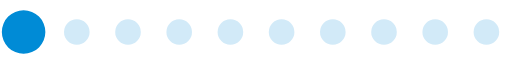
t = 0.00 s
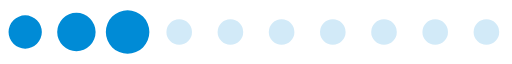
t = 0.22 s
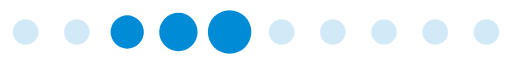
t = 0.43 s
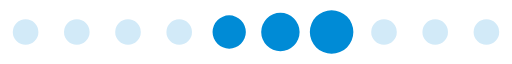
t = 0.65 s
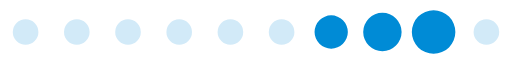
t = 0.87 s
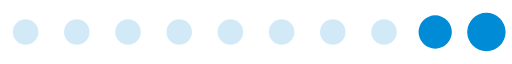
t = 1.08 s

The animated SVG that drew these frames (rendered in a browser with its animation timeline set to each time). Animation: 1 SMIL element (animateTransform=1); one cycle of 1.30 s, repeats indefinitely.

<?xml version="1.0" encoding="UTF-8" standalone="no"?><svg xmlns:svg="http://www.w3.org/2000/svg" xmlns="http://www.w3.org/2000/svg" xmlns:xlink="http://www.w3.org/1999/xlink" version="1.0" width="160px" height="20px" viewBox="0 0 128 16" xml:space="preserve"><path fill="#94ceee" fill-opacity="0.42" d="M6.4,4.8A3.2,3.2,0,1,1,3.2,8,3.2,3.2,0,0,1,6.4,4.8Zm12.8,0A3.2,3.2,0,1,1,16,8,3.2,3.2,0,0,1,19.2,4.8ZM32,4.8A3.2,3.2,0,1,1,28.8,8,3.2,3.2,0,0,1,32,4.8Zm12.8,0A3.2,3.2,0,1,1,41.6,8,3.2,3.2,0,0,1,44.8,4.8Zm12.8,0A3.2,3.2,0,1,1,54.4,8,3.2,3.2,0,0,1,57.6,4.8Zm12.8,0A3.2,3.2,0,1,1,67.2,8,3.2,3.2,0,0,1,70.4,4.8Zm12.8,0A3.2,3.2,0,1,1,80,8,3.2,3.2,0,0,1,83.2,4.8ZM96,4.8A3.2,3.2,0,1,1,92.8,8,3.2,3.2,0,0,1,96,4.8Zm12.8,0A3.2,3.2,0,1,1,105.6,8,3.2,3.2,0,0,1,108.8,4.8Zm12.8,0A3.2,3.2,0,1,1,118.4,8,3.2,3.2,0,0,1,121.6,4.8Z"/><g><path fill="#008bd6" fill-opacity="1" d="M-42.7,3.84A4.16,4.16,0,0,1-38.54,8a4.16,4.16,0,0,1-4.16,4.16A4.16,4.16,0,0,1-46.86,8,4.16,4.16,0,0,1-42.7,3.84Zm12.8-.64A4.8,4.8,0,0,1-25.1,8a4.8,4.8,0,0,1-4.8,4.8A4.8,4.8,0,0,1-34.7,8,4.8,4.8,0,0,1-29.9,3.2Zm12.8-.64A5.44,5.44,0,0,1-11.66,8a5.44,5.44,0,0,1-5.44,5.44A5.44,5.44,0,0,1-22.54,8,5.44,5.44,0,0,1-17.1,2.56Z"/><animateTransform attributeName="transform" type="translate" values="23 0;36 0;49 0;62 0;74.5 0;87.5 0;100 0;113 0;125.5 0;138.5 0;151.5 0;164.5 0;178 0" calcMode="discrete" dur="1300ms" repeatCount="indefinite"/></g></svg>
